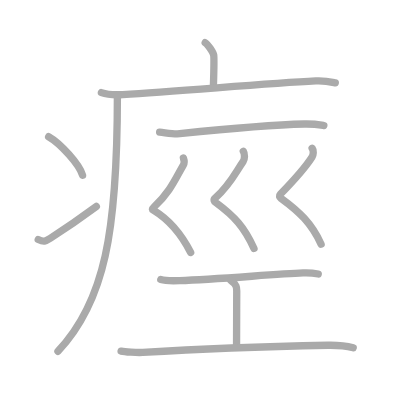
t = 0.00 s
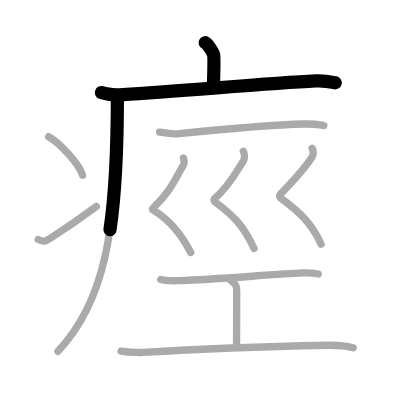
t = 2.50 s
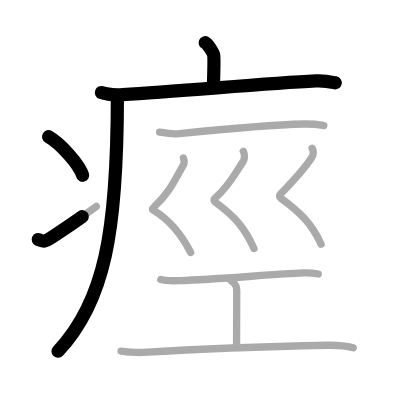
t = 4.75 s
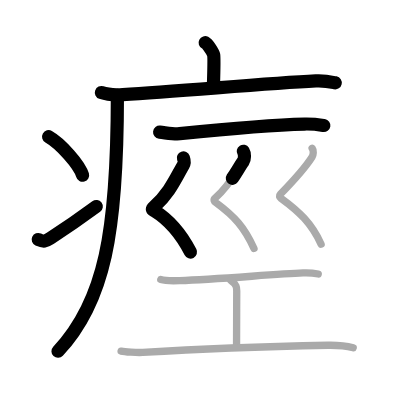
t = 7.25 s
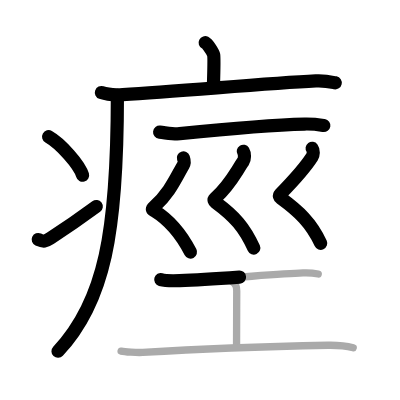
t = 9.50 s
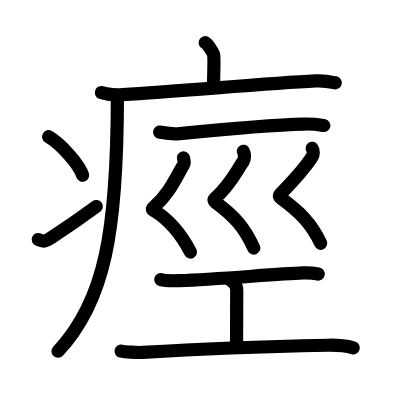
t = 12.00 s

The animated SVG that drew these frames (rendered in a browser with its animation timeline set to each time). Animation: 12 SMIL elements (animate=12); one cycle of 12.00 s.

<?xml version="1.0" standalone="no"?>
<!DOCTYPE svg PUBLIC "-//W3C//DTD SVG 1.1//EN"   "http://www.w3.org/Graphics/SVG/1.1/DTD/svg11.dtd">
<svg width="400px" height="400px"  version="1.1" xmlns="http://www.w3.org/2000/svg">
  <defs>
    <marker id="Triangle" viewBox="0 0 10 10" refX="0" refY="5" markerUnits="strokeWidth" markerWidth="3" style="stroke-opacity:0%;fill:#aaaaaa;" markerHeight="2" orient="auto">
      <path d="M 0 0 L 10 5 L 0 10 z" />
    </marker>
    
    <marker id="Arrow" viewBox="0 0 10 10" refX="5" refY="5" markerUnits="strokeWidth" markerWidth="1.8" style="stroke-opacity:0%;fill:#770000;" markerHeight="2" orient="auto">
      <path d="M 0 4 L 6 4 L 4 1 L 10 5 L 4 9 L 6 6 L 0 6 z" />
        <circle cx="5" cy="5" r="5" />
      </marker>
    
    <marker id="TriangleRed" viewBox="0 0 10 10" refX="0" refY="5" markerUnits="strokeWidth" markerWidth="3" style="stroke-opacity:0%;fill:#CC0000;" markerHeight="2" orient="auto">
      <path d="M 0 0 L 10 5 L 0 10 z" />
    </marker>
    
    <marker id="ArrowRed" viewBox="0 0 10 10" refX="5" refY="5" markerUnits="strokeWidth" markerWidth="1.8" style="stroke-opacity:0%;fill:#CC0000;" markerHeight="2" orient="auto">
      <path d="M 0 4 L 6 4 L 4 1 L 10 5 L 4 9 L 6 6 L 0 6 z" />
        <circle cx="5" cy="5" r="5" />
      </marker>
    
  </defs>
  
  <path style="fill:#ffffff; fill-opacity:100%; fill-rule:evenodd; stroke-width:0;" d="M 0 0 L 400px 0 L 400px 400px L 0 400px L 0 0" />

  <g transform="scale(3.6697247706422 3.6697247706422)">
<path style="fill:none; fill-opacity:0%; fill-rule:evenodd; stroke:#aaaaaa; stroke-opacity:100%; stroke-width: 1.5pt; stroke-linejoin:round; stroke-linecap:round;" d="M55.91 11.63c0.7 0.36 2.18 2.66 2.32 3.37c0.14 0.71 0.07 3.8-0.07 8.24"></path>
<path style="fill:none; fill-opacity:0%; fill-rule:evenodd; stroke:#aaaaaa; stroke-opacity:100%; stroke-width: 1.5pt; stroke-linejoin:round; stroke-linecap:round;" d="M27.63 25.23c1.52 0.54 4.3 0.63 5.82 0.54c15.8-0.91 38.55-3.02 52.61-3.73c2.53-0.13 4.05 0.26 5.31 0.53"></path>
<path style="fill:none; fill-opacity:0%; fill-rule:evenodd; stroke:#aaaaaa; stroke-opacity:100%; stroke-width: 1.5pt; stroke-linejoin:round; stroke-linecap:round;" d="M31.99 26c0 37.22-3.49 56.25-16.19 69.72"></path>
<path style="fill:none; fill-opacity:0%; fill-rule:evenodd; stroke:#aaaaaa; stroke-opacity:100%; stroke-width: 1.5pt; stroke-linejoin:round; stroke-linecap:round;" d="M13.25 37.25c3.26 1.85 8.43 7.62 9.25 10.5"></path>
<path style="fill:none; fill-opacity:0%; fill-rule:evenodd; stroke:#aaaaaa; stroke-opacity:100%; stroke-width: 1.5pt; stroke-linejoin:round; stroke-linecap:round;" d="M10.42 65.27c1.51 0.7 1.98 0.5 3.3-0.36c5.37-3.46 8.47-5.67 12.53-8.66"></path>
<path style="fill:none; fill-opacity:0%; fill-rule:evenodd; stroke:#aaaaaa; stroke-opacity:100%; stroke-width: 1.5pt; stroke-linejoin:round; stroke-linecap:round;" d="M43.5 36.02c2 0.21 3.98 0.57 5.48 0.41C58 35.5 74.25 34 82.99 33.8c2.5-0.06 4.01 0.2 5.26 0.4"></path>
<path style="fill:none; fill-opacity:0%; fill-rule:evenodd; stroke:#aaaaaa; stroke-opacity:100%; stroke-width: 1.5pt; stroke-linejoin:round; stroke-linecap:round;" d="M49.98 43.05c0.27 0.77 0.36 1.3-0.02 1.94c-2.21 3.79-3.61 7.36-7.96 11.4c-0.84 0.78-0.4 0.77 0 1.01c4.5 2.75 7.5 6.61 9.96 11.4"></path>
<path style="fill:none; fill-opacity:0%; fill-rule:evenodd; stroke:#aaaaaa; stroke-opacity:100%; stroke-width: 1.5pt; stroke-linejoin:round; stroke-linecap:round;" d="M66.3 41.22c0.45 0.73 0.4 2.16-0.02 2.76c-2.23 3.24-3.5 6.29-7.69 10.07c-0.46 0.41-0.22 0.81 0.16 1.09C64 59 66.63 61.99 69.21 67.71"></path>
<path style="fill:none; fill-opacity:0%; fill-rule:evenodd; stroke:#aaaaaa; stroke-opacity:100%; stroke-width: 1.5pt; stroke-linejoin:round; stroke-linecap:round;" d="M85.06 40.41c0.44 0.6 0.37 1.74-0.02 2.35c-2.04 3.21-4.79 6.19-8.66 10.16c-0.42 0.43-0.21 0.82 0.16 1.09c4.96 3.62 8.38 6.83 10.96 12.55"></path>
<path style="fill:none; fill-opacity:0%; fill-rule:evenodd; stroke:#aaaaaa; stroke-opacity:100%; stroke-width: 1.5pt; stroke-linejoin:round; stroke-linecap:round;" d="M43.81 76.19c0.98 0.28 4.17 0.32 5.16 0.28c10.31-0.34 25.89-1.8 33.62-2.09c1.51-0.06 2.88 0.05 4.13 0.29"></path>
<path style="fill:none; fill-opacity:0%; fill-rule:evenodd; stroke:#aaaaaa; stroke-opacity:100%; stroke-width: 1.5pt; stroke-linejoin:round; stroke-linecap:round;" d="M62.86 76.36c1.65 1.22 1.65 1.95 1.65 2.93c0 6.84-0.05 3.21-0.05 14.93"></path>
<path style="fill:none; fill-opacity:0%; fill-rule:evenodd; stroke:#aaaaaa; stroke-opacity:100%; stroke-width: 1.5pt; stroke-linejoin:round; stroke-linecap:round;" d="M33 95.69c0.94 0.21 4.3 0.43 5.9 0.34c17.17-1.04 34.8-1.63 50.43-1.95c2.56-0.05 5.64 0.35 6.92 0.69"></path>

<path style="fill:none; fill-opacity:0%; fill-rule:evenodd; stroke:#000000; stroke-opacity:100%; stroke-width: 2.7pt; stroke-linejoin:round; stroke-linecap:round;" d="M55.91 11.63c0.7 0.36 2.18 2.66 2.32 3.37c0.14 0.71 0.07 3.8-0.07 8.24" pathLength="100" stroke-dashoffset="100" stroke-dasharray="100 105"><animate id="dashAnim1" attributeName="stroke-dashoffset" from="100" to="0" dur="1s" calcMode="linear" fill="freeze"/></path>
<path style="fill:none; fill-opacity:0%; fill-rule:evenodd; stroke:#000000; stroke-opacity:100%; stroke-width: 2.7pt; stroke-linejoin:round; stroke-linecap:round;" d="M27.63 25.23c1.52 0.54 4.3 0.63 5.82 0.54c15.8-0.91 38.55-3.02 52.61-3.73c2.53-0.13 4.05 0.26 5.31 0.53" pathLength="100" stroke-dashoffset="100" stroke-dasharray="100 105"><animate id="dashAnim2" attributeName="stroke-dashoffset" from="100" to="0" dur="1s" calcMode="linear" begin="dashAnim1.end" fill="freeze"/></path>
<path style="fill:none; fill-opacity:0%; fill-rule:evenodd; stroke:#000000; stroke-opacity:100%; stroke-width: 2.7pt; stroke-linejoin:round; stroke-linecap:round;" d="M31.99 26c0 37.22-3.49 56.25-16.19 69.72" pathLength="100" stroke-dashoffset="100" stroke-dasharray="100 105"><animate id="dashAnim3" attributeName="stroke-dashoffset" from="100" to="0" dur="1s" calcMode="linear" begin="dashAnim2.end" fill="freeze"/></path>
<path style="fill:none; fill-opacity:0%; fill-rule:evenodd; stroke:#000000; stroke-opacity:100%; stroke-width: 2.7pt; stroke-linejoin:round; stroke-linecap:round;" d="M13.25 37.25c3.26 1.85 8.43 7.62 9.25 10.5" pathLength="100" stroke-dashoffset="100" stroke-dasharray="100 105"><animate id="dashAnim4" attributeName="stroke-dashoffset" from="100" to="0" dur="1s" calcMode="linear" begin="dashAnim3.end" fill="freeze"/></path>
<path style="fill:none; fill-opacity:0%; fill-rule:evenodd; stroke:#000000; stroke-opacity:100%; stroke-width: 2.7pt; stroke-linejoin:round; stroke-linecap:round;" d="M10.42 65.27c1.51 0.7 1.98 0.5 3.3-0.36c5.37-3.46 8.47-5.67 12.53-8.66" pathLength="100" stroke-dashoffset="100" stroke-dasharray="100 105"><animate id="dashAnim5" attributeName="stroke-dashoffset" from="100" to="0" dur="1s" calcMode="linear" begin="dashAnim4.end" fill="freeze"/></path>
<path style="fill:none; fill-opacity:0%; fill-rule:evenodd; stroke:#000000; stroke-opacity:100%; stroke-width: 2.7pt; stroke-linejoin:round; stroke-linecap:round;" d="M43.5 36.02c2 0.21 3.98 0.57 5.48 0.41C58 35.5 74.25 34 82.99 33.8c2.5-0.06 4.01 0.2 5.26 0.4" pathLength="100" stroke-dashoffset="100" stroke-dasharray="100 105"><animate id="dashAnim6" attributeName="stroke-dashoffset" from="100" to="0" dur="1s" calcMode="linear" begin="dashAnim5.end" fill="freeze"/></path>
<path style="fill:none; fill-opacity:0%; fill-rule:evenodd; stroke:#000000; stroke-opacity:100%; stroke-width: 2.7pt; stroke-linejoin:round; stroke-linecap:round;" d="M49.98 43.05c0.27 0.77 0.36 1.3-0.02 1.94c-2.21 3.79-3.61 7.36-7.96 11.4c-0.84 0.78-0.4 0.77 0 1.01c4.5 2.75 7.5 6.61 9.96 11.4" pathLength="100" stroke-dashoffset="100" stroke-dasharray="100 105"><animate id="dashAnim7" attributeName="stroke-dashoffset" from="100" to="0" dur="1s" calcMode="linear" begin="dashAnim6.end" fill="freeze"/></path>
<path style="fill:none; fill-opacity:0%; fill-rule:evenodd; stroke:#000000; stroke-opacity:100%; stroke-width: 2.7pt; stroke-linejoin:round; stroke-linecap:round;" d="M66.3 41.22c0.45 0.73 0.4 2.16-0.02 2.76c-2.23 3.24-3.5 6.29-7.69 10.07c-0.46 0.41-0.22 0.81 0.16 1.09C64 59 66.63 61.99 69.21 67.71" pathLength="100" stroke-dashoffset="100" stroke-dasharray="100 105"><animate id="dashAnim8" attributeName="stroke-dashoffset" from="100" to="0" dur="1s" calcMode="linear" begin="dashAnim7.end" fill="freeze"/></path>
<path style="fill:none; fill-opacity:0%; fill-rule:evenodd; stroke:#000000; stroke-opacity:100%; stroke-width: 2.7pt; stroke-linejoin:round; stroke-linecap:round;" d="M85.06 40.41c0.44 0.6 0.37 1.74-0.02 2.35c-2.04 3.21-4.79 6.19-8.66 10.16c-0.42 0.43-0.21 0.82 0.16 1.09c4.96 3.62 8.38 6.83 10.96 12.55" pathLength="100" stroke-dashoffset="100" stroke-dasharray="100 105"><animate id="dashAnim9" attributeName="stroke-dashoffset" from="100" to="0" dur="1s" calcMode="linear" begin="dashAnim8.end" fill="freeze"/></path>
<path style="fill:none; fill-opacity:0%; fill-rule:evenodd; stroke:#000000; stroke-opacity:100%; stroke-width: 2.7pt; stroke-linejoin:round; stroke-linecap:round;" d="M43.81 76.19c0.98 0.28 4.17 0.32 5.16 0.28c10.31-0.34 25.89-1.8 33.62-2.09c1.51-0.06 2.88 0.05 4.13 0.29" pathLength="100" stroke-dashoffset="100" stroke-dasharray="100 105"><animate id="dashAnim10" attributeName="stroke-dashoffset" from="100" to="0" dur="1s" calcMode="linear" begin="dashAnim9.end" fill="freeze"/></path>
<path style="fill:none; fill-opacity:0%; fill-rule:evenodd; stroke:#000000; stroke-opacity:100%; stroke-width: 2.7pt; stroke-linejoin:round; stroke-linecap:round;" d="M62.86 76.36c1.65 1.22 1.65 1.95 1.65 2.93c0 6.84-0.05 3.21-0.05 14.93" pathLength="100" stroke-dashoffset="100" stroke-dasharray="100 105"><animate id="dashAnim11" attributeName="stroke-dashoffset" from="100" to="0" dur="1s" calcMode="linear" begin="dashAnim10.end" fill="freeze"/></path>
<path style="fill:none; fill-opacity:0%; fill-rule:evenodd; stroke:#000000; stroke-opacity:100%; stroke-width: 2.7pt; stroke-linejoin:round; stroke-linecap:round;" d="M33 95.69c0.94 0.21 4.3 0.43 5.9 0.34c17.17-1.04 34.8-1.63 50.43-1.95c2.56-0.05 5.64 0.35 6.92 0.69" pathLength="100" stroke-dashoffset="100" stroke-dasharray="100 105"><animate id="dashAnim12" attributeName="stroke-dashoffset" from="100" to="0" dur="1s" calcMode="linear" begin="dashAnim11.end" fill="freeze"/></path>

</g>

</svg>  
          
